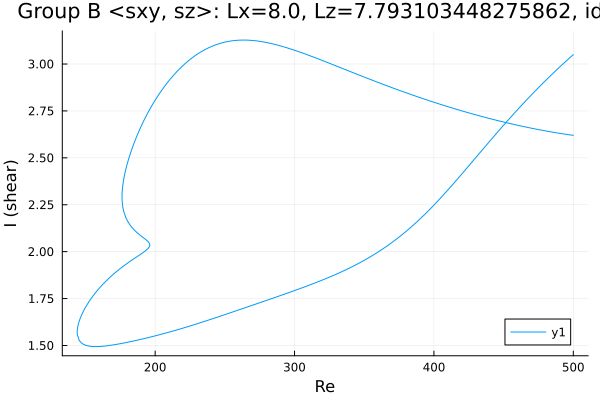

Values plotted in this chart, from the file beside it:
Re, shear
500.0, 2.62
499.7, 2.62
498.3, 2.622
496.9, 2.623
495.5, 2.625
494.1, 2.626
492.6, 2.628
491.2, 2.629
489.8, 2.631
488.7, 2.633
487.3, 2.634
485.8, 2.636
484.4, 2.638
483, 2.64
481.6, 2.642
480.2, 2.643
478.8, 2.645
477.4, 2.647
475.9, 2.649
474.5, 2.651
473.1, 2.653
471.7, 2.655
470.3, 2.658
468.9, 2.66
467.5, 2.662
466, 2.664
464.6, 2.666
463.2, 2.668
461.8, 2.671
460.4, 2.673
459, 2.675
457.6, 2.678
456.1, 2.68
454.7, 2.683
453.3, 2.685
451.9, 2.688
450.5, 2.69
449.1, 2.693
447.7, 2.695
446.2, 2.698
444.8, 2.7
443.4, 2.703
442.8, 2.704
441.4, 2.707
440, 2.709
438.6, 2.712
437.2, 2.715
435.8, 2.718
434.4, 2.72
432.9, 2.723
431.5, 2.726
430.1, 2.729
428.7, 2.732
427.3, 2.735
425.9, 2.738
424.5, 2.741
423, 2.744
421.6, 2.747
420.2, 2.75
418.8, 2.753
... 630 more rows
